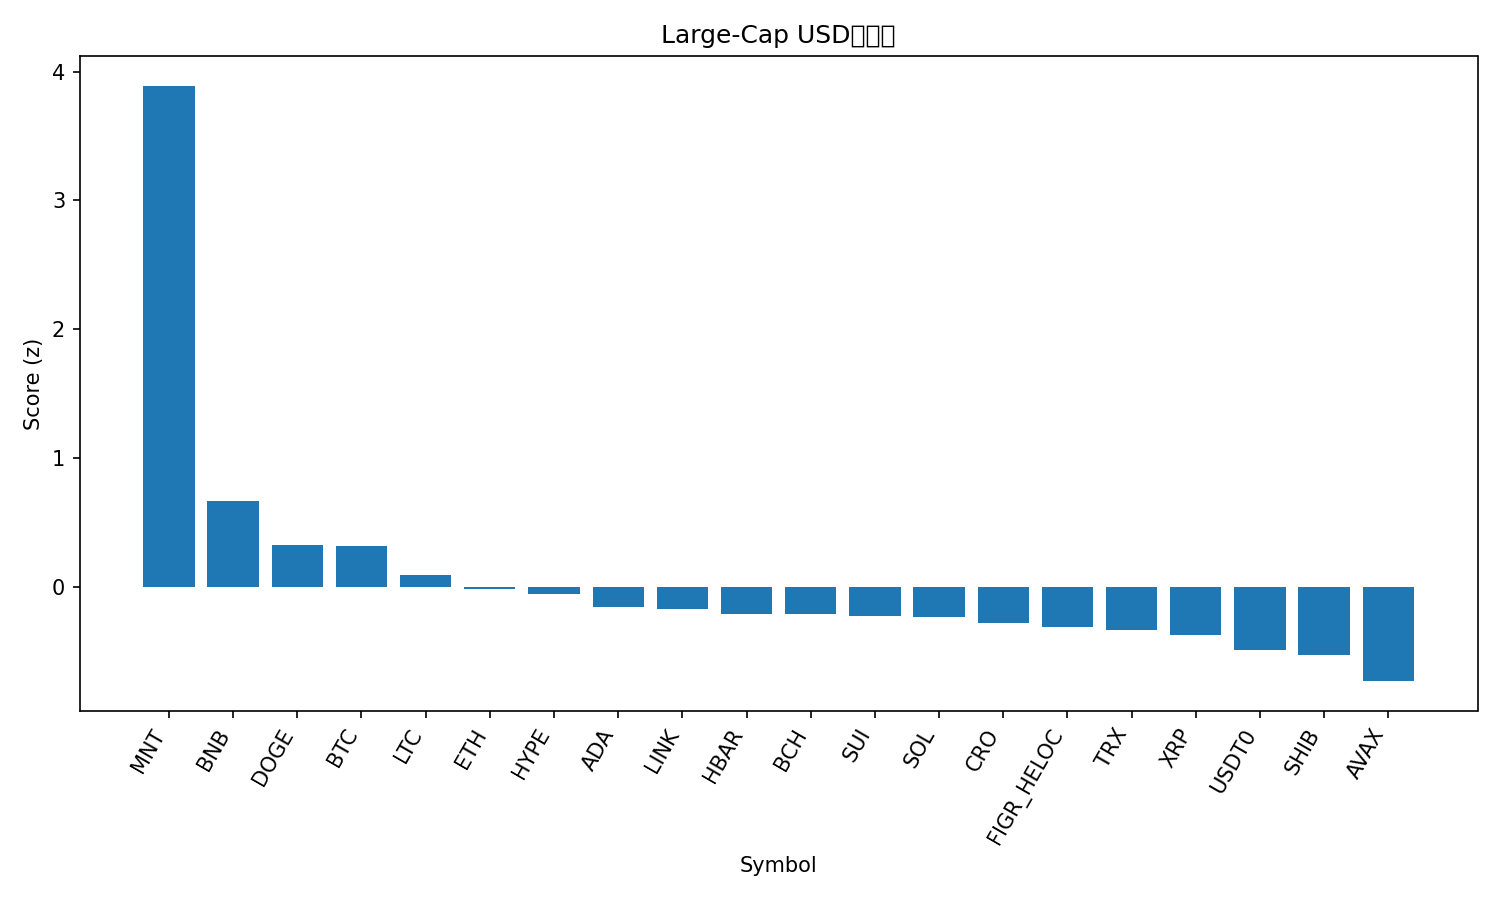

Values plotted in this chart, from the file beside it:
rank, name, symbol, price, pct_1h, pct_24h, pct_7d, pct_1h_vs_btc, pct_24h_vs_btc, pct_7d_vs_btc, market_cap_rank, market_cap, volume_usd, score
1, Mantle, MNT, 2.58, 2.56, 10.71, 35.87, 1.871, 9.935, 31.16, 29, 8382783467, 585574087, 3.89
2, BNB, BNB, 1301, 0.7033, 0.2537, 27.6, 0.01422, -0.5169, 22.89, 3, 180372537656, 7333337526, 0.6659
3, Dogecoin, DOGE, 0.2551, 0.7902, 0.7599, 3.983, 0.1011, -0.01065, -0.7223, 8, 38525475770, 2974918812, 0.3293
4, Bitcoin, BTC, 123013, 0.6891, 0.7705, 4.706, 0.0, 0.0, 0.0, 1, 2446628353858, 66572801698, 0.3206
5, Litecoin, LTC, 117.2, 0.4843, 0.5724, 5.259, -0.2048, -0.1982, 0.5536, 26, 8941839704, 544764529, 0.09201
6, Ethereum, ETH, 4479, 0.653, -0.9432, 3.446, -0.0361, -1.714, -1.259, 2, 539080352002, 39659646658, -0.01313
7, Hyperliquid, HYPE, 46.1, 0.414, 0.9446, -2.351, -0.2751, 0.174, -7.056, 19, 12441275141, 405677242, -0.05452
8, Cardano, ADA, 0.8252, 0.8038, -1.594, -1.897, 0.1148, -2.365, -6.603, 11, 30116427579, 1265417714, -0.1596
9, Chainlink, LINK, 22.12, 0.4664, -0.1542, -1.186, -0.2227, -0.9248, -5.891, 15, 14989490804, 827098661, -0.1675
10, Hedera, HBAR, 0.2183, 0.5387, -0.6376, -1.97, -0.1503, -1.408, -6.676, 25, 9242914101, 236754132, -0.2076
11, Bitcoin Cash, BCH, 580.3, 0.2954, 0.3099, -0.5215, -0.3937, -0.4607, -5.227, 23, 11562313784, 182797133, -0.2087
12, Sui, SUI, 3.48, 0.5111, -0.8643, -0.152, -0.1779, -1.635, -4.858, 18, 12609171597, 1019152091, -0.2268
13, Solana, SOL, 222.5, 0.4889, -1.028, 1.056, -0.2002, -1.799, -3.649, 6, 121272953251, 7077237788, -0.236
14, Cronos, CRO, 0.1996, 0.0701, 0.8912, -0.2656, -0.619, 0.1207, -4.971, 34, 6943904889, 47687428, -0.2791
15, Figure Heloc, FIGR_HELOC, 0.9933, 0.4436, -0.5998, -4.022, -0.2455, -1.37, -8.728, 17, 12836535647, 15375990, -0.3145
16, TRON, TRX, 0.3377, 0.2765, -0.3783, -0.6025, -0.4126, -1.149, -5.308, 10, 31966399698, 664874488, -0.3342
17, XRP, XRP, 2.88, 0.3568, -0.8548, -2.258, -0.3323, -1.625, -6.963, 5, 171990033881, 5110717219, -0.3769
18, USDT0, USDT0, 1.0, -0.02592, -0.02402, -0.04745, -0.715, -0.7946, -4.753, 32, 7703862261, 523039601, -0.4928
19, Shiba Inu, SHIB, 1.222e-05, 0.1667, -1.09, -0.6031, -0.5224, -1.86, -5.309, 33, 7195924354, 169059660, -0.5314
20, Avalanche, AVAX, 28.34, 0.1219, -1.293, -7.268, -0.5672, -2.064, -11.97, 21, 11968387225, 717268588, -0.7311
21, Stellar, XLM, 0.3824, -0.2931, -1.859, -1.899, -0.9821, -2.63, -6.604, 20, 12205712619, 279433535, -1.025
